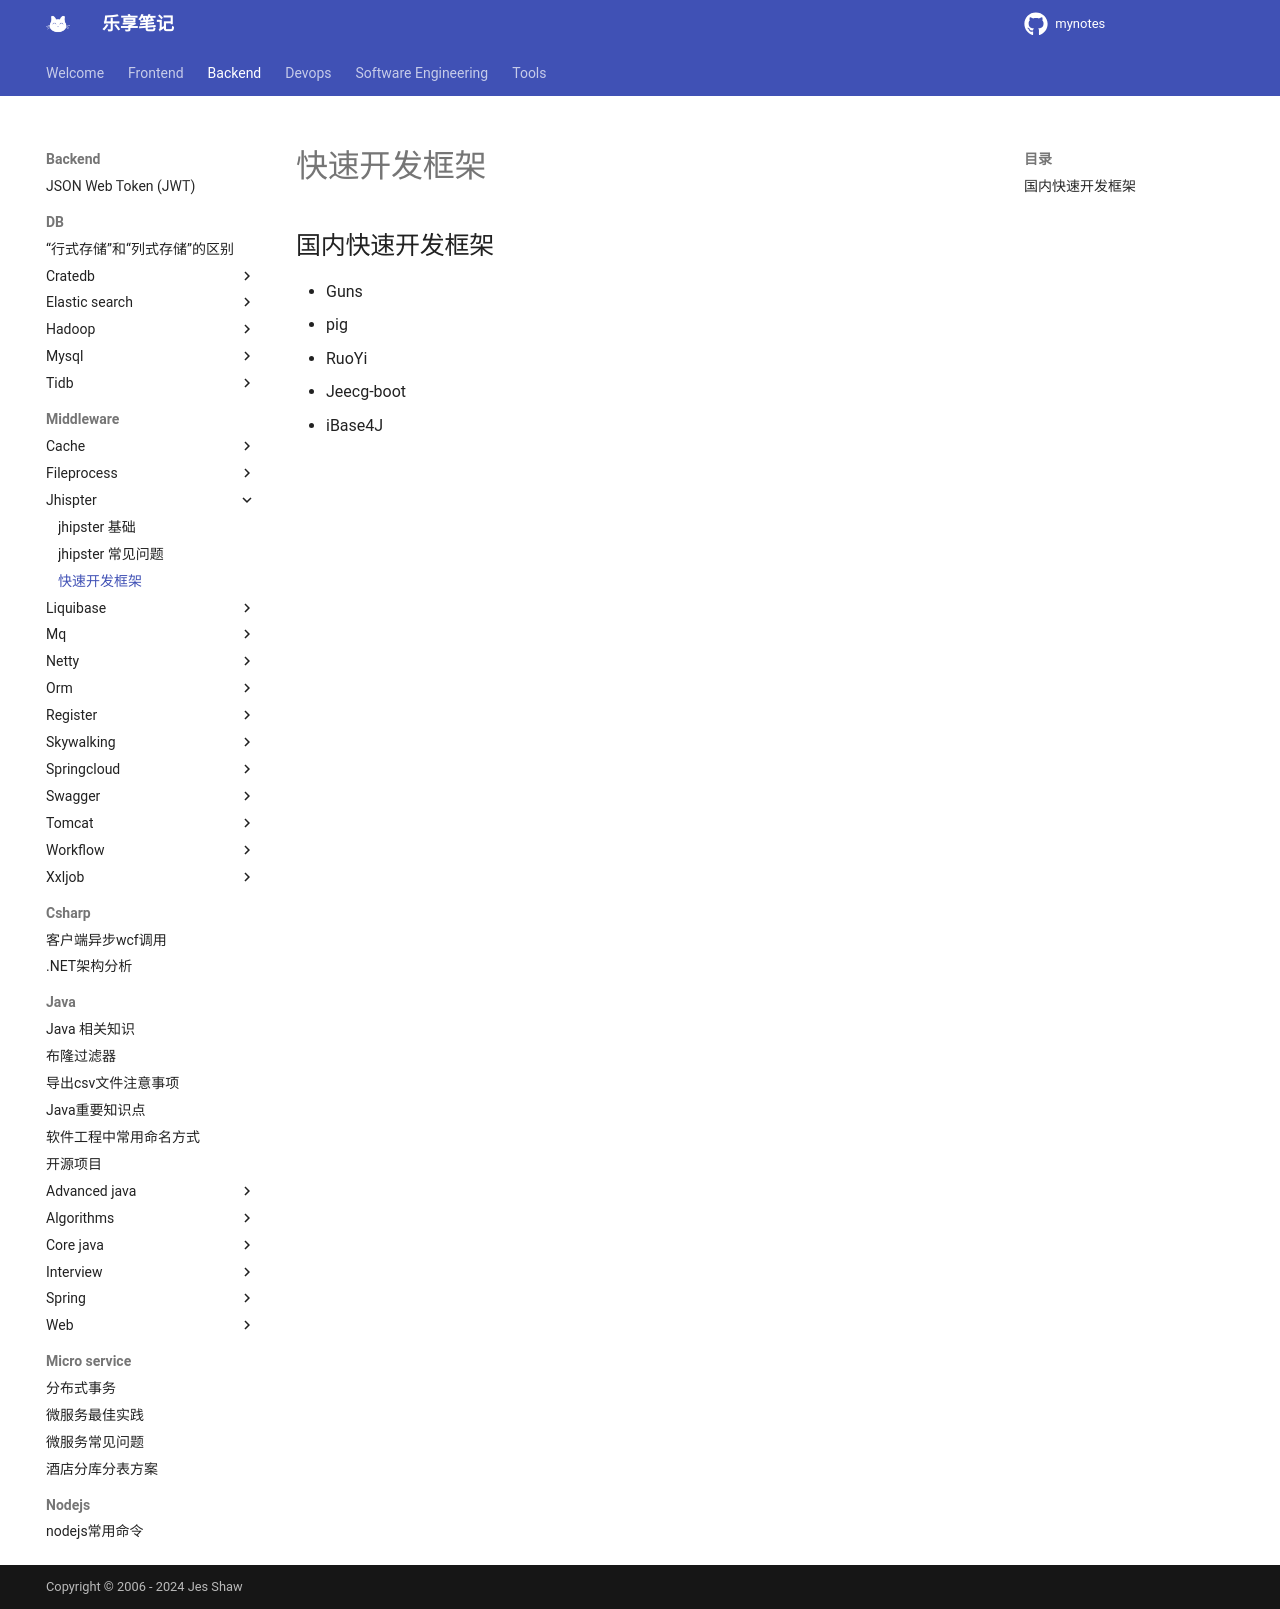

repository: jesshaw/mynotes · page: v1.3/Backend/Middleware/jhispter/rapid-dev-scaffold/index.html · generator: mkdocs

# 快速开发框架

## 国内快速开发框架

- Guns
- pig
- RuoYi
- Jeecg-boot
- iBase4J
